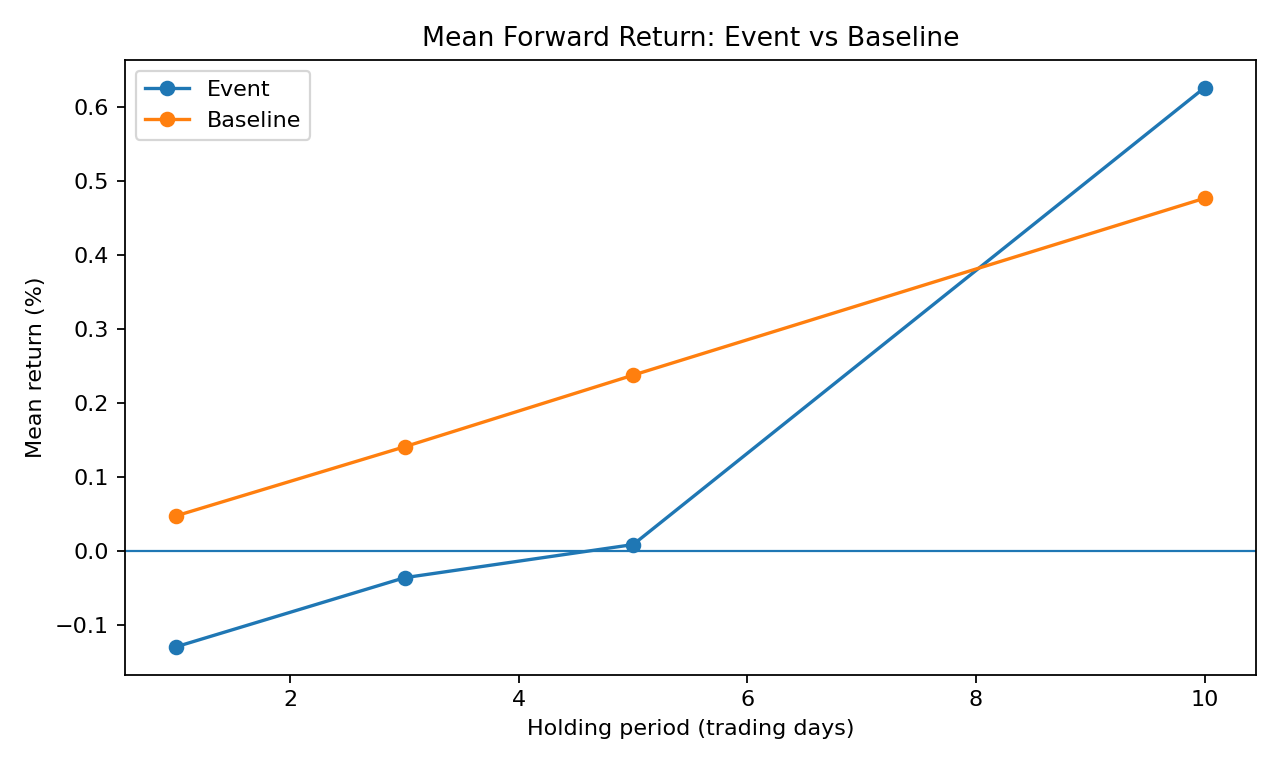

The file beside this chart, header and first rows:
horizon, n, event_mean, event_median, event_win_rate, baseline_mean, excess_mean
1, 46, -0.001294, -0.0009995, 0.4565, 0.0004743, -0.001768
3, 46, -0.0003608, 0.005707, 0.6087, 0.001407, -0.001767
5, 46, 8.63225e-05, 0.005709, 0.5435, 0.002374, -0.002288
10, 46, 0.006254, 0.01193, 0.587, 0.004761, 0.001493
